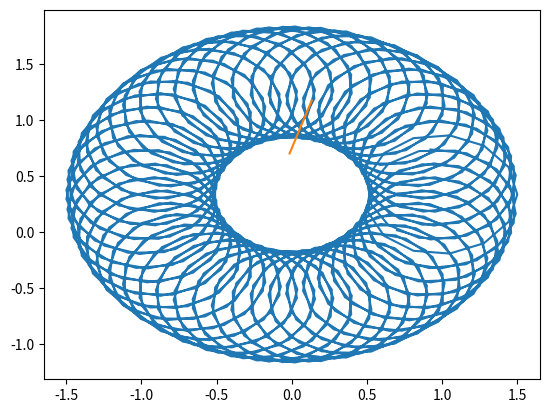

Write the Python code that produced this figure.
# -*- coding: utf-8 -*-
"""
Created on Fri Oct  3 23:28:25 2025

@author: Carlos Gil
"""

import matplotlib.pyplot as plt
import numpy as np

def rota(x=0, teta=0):
  rota = np.array([[np.cos(teta), -np.sin(teta)], [np.sin(teta), np.cos(teta)]])
  prod = np.dot(rota,x)
  return prod

t = np.arange(-6.2, 6.2, .01)

a= 1
b= 49
c= 0

x = np.cos(a * t) + np.cos(b * t) / 2 + np.sin(c * t) / 3
y = np.sin(a * t) + np.sin(b * t) / 2 + np.cos(c * t) / 3

xy = np.array([x, y]).transpose()

nn = xy.shape
print(nn)

rr = xy[0,:]

rrn = rota(rr, np.pi/2)
xyn = np.array([rrn])
print(xyn.shape)

for i in np.arange(1,nn[0]):
  rr = np.array(xy[i,:])
rrn = rota(rr, np.pi/4)
xyn = np.append(xyn, [rrn], axis=0)

print(xyn.shape)

plt.plot(x,y)
plt.plot(xyn[:,0], xyn[:,1])

plt.show()
plt.close()

plt.show()
